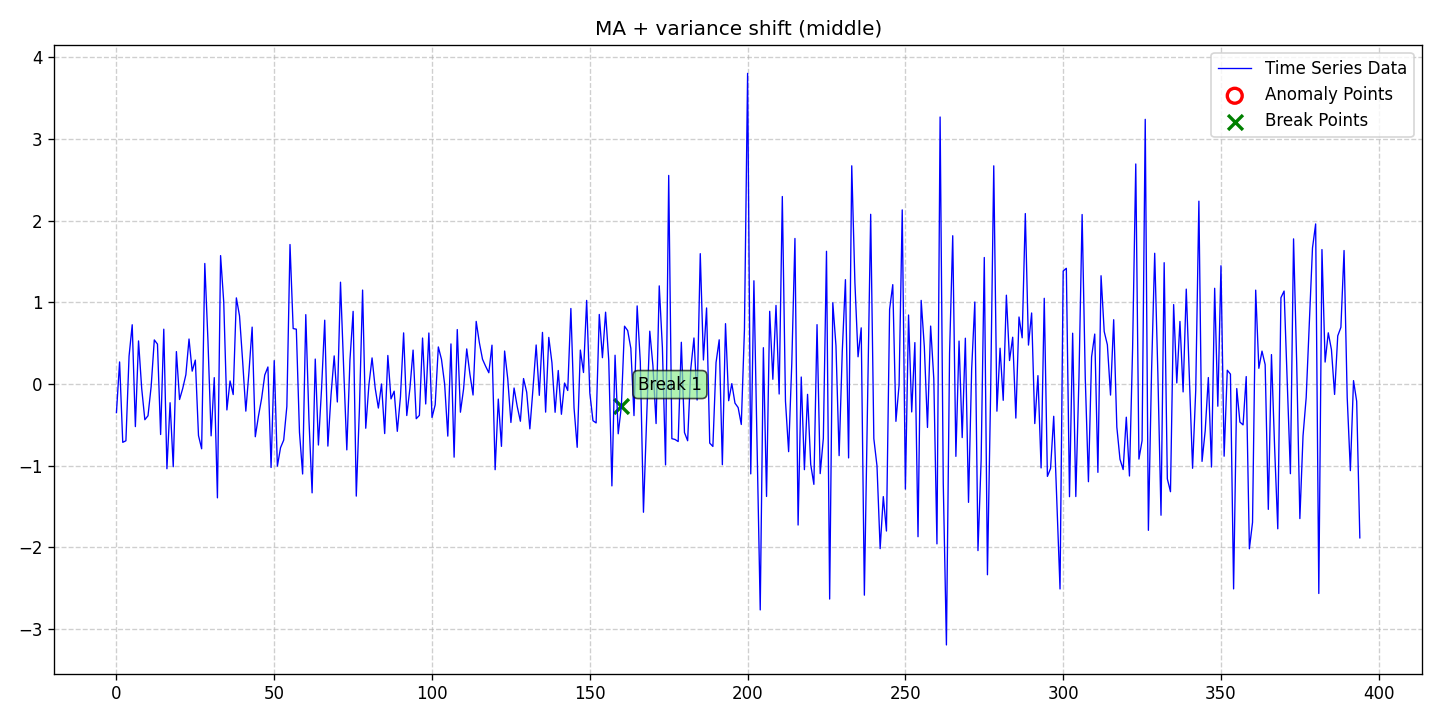

The table this chart was drawn from, first rows:
date, data, stationary, det_lin_up, det_lin_down, det_quad, det_cubic, det_exp, det_damped, stoc_trend, volatility, single_seas, multiple_seas, point_anom_single, point_anom_multi, collect_anom, context_anom, mean_shift, var_shift, trend_shift, point_anom_count, point_anom_location, point_anom_point, collect_anom_count
2020-01-01, -0.3507, 0, 0, 0, 0, 0, 0, 0, 0, 0, 0, 0, 0, 0, 0, 0, 0, 1, 0, 0, none, , 0
2020-01-02, 0.27, 0, 0, 0, 0, 0, 0, 0, 0, 0, 0, 0, 0, 0, 0, 0, 0, 1, 0, 0, none, , 0
2020-01-03, -0.7148, 0, 0, 0, 0, 0, 0, 0, 0, 0, 0, 0, 0, 0, 0, 0, 0, 1, 0, 0, none, , 0
2020-01-04, -0.6958, 0, 0, 0, 0, 0, 0, 0, 0, 0, 0, 0, 0, 0, 0, 0, 0, 1, 0, 0, none, , 0
2020-01-05, 0.3413, 0, 0, 0, 0, 0, 0, 0, 0, 0, 0, 0, 0, 0, 0, 0, 0, 1, 0, 0, none, , 0
2020-01-06, 0.7254, 0, 0, 0, 0, 0, 0, 0, 0, 0, 0, 0, 0, 0, 0, 0, 0, 1, 0, 0, none, , 0
2020-01-07, -0.5222, 0, 0, 0, 0, 0, 0, 0, 0, 0, 0, 0, 0, 0, 0, 0, 0, 1, 0, 0, none, , 0
2020-01-08, 0.5273, 0, 0, 0, 0, 0, 0, 0, 0, 0, 0, 0, 0, 0, 0, 0, 0, 1, 0, 0, none, , 0
2020-01-09, -0.05329, 0, 0, 0, 0, 0, 0, 0, 0, 0, 0, 0, 0, 0, 0, 0, 0, 1, 0, 0, none, , 0
2020-01-10, -0.4378, 0, 0, 0, 0, 0, 0, 0, 0, 0, 0, 0, 0, 0, 0, 0, 0, 1, 0, 0, none, , 0
2020-01-11, -0.3894, 0, 0, 0, 0, 0, 0, 0, 0, 0, 0, 0, 0, 0, 0, 0, 0, 1, 0, 0, none, , 0
2020-01-12, -0.03088, 0, 0, 0, 0, 0, 0, 0, 0, 0, 0, 0, 0, 0, 0, 0, 0, 1, 0, 0, none, , 0
2020-01-13, 0.5395, 0, 0, 0, 0, 0, 0, 0, 0, 0, 0, 0, 0, 0, 0, 0, 0, 1, 0, 0, none, , 0
2020-01-14, 0.4883, 0, 0, 0, 0, 0, 0, 0, 0, 0, 0, 0, 0, 0, 0, 0, 0, 1, 0, 0, none, , 0
2020-01-15, -0.619, 0, 0, 0, 0, 0, 0, 0, 0, 0, 0, 0, 0, 0, 0, 0, 0, 1, 0, 0, none, , 0
2020-01-16, 0.6711, 0, 0, 0, 0, 0, 0, 0, 0, 0, 0, 0, 0, 0, 0, 0, 0, 1, 0, 0, none, , 0
2020-01-17, -1.038, 0, 0, 0, 0, 0, 0, 0, 0, 0, 0, 0, 0, 0, 0, 0, 0, 1, 0, 0, none, , 0
2020-01-18, -0.2297, 0, 0, 0, 0, 0, 0, 0, 0, 0, 0, 0, 0, 0, 0, 0, 0, 1, 0, 0, none, , 0
2020-01-19, -1.014, 0, 0, 0, 0, 0, 0, 0, 0, 0, 0, 0, 0, 0, 0, 0, 0, 1, 0, 0, none, , 0
2020-01-20, 0.3967, 0, 0, 0, 0, 0, 0, 0, 0, 0, 0, 0, 0, 0, 0, 0, 0, 1, 0, 0, none, , 0
2020-01-21, -0.1903, 0, 0, 0, 0, 0, 0, 0, 0, 0, 0, 0, 0, 0, 0, 0, 0, 1, 0, 0, none, , 0
2020-01-22, -0.05559, 0, 0, 0, 0, 0, 0, 0, 0, 0, 0, 0, 0, 0, 0, 0, 0, 1, 0, 0, none, , 0
2020-01-23, 0.1136, 0, 0, 0, 0, 0, 0, 0, 0, 0, 0, 0, 0, 0, 0, 0, 0, 1, 0, 0, none, , 0
2020-01-24, 0.5508, 0, 0, 0, 0, 0, 0, 0, 0, 0, 0, 0, 0, 0, 0, 0, 0, 1, 0, 0, none, , 0
2020-01-25, 0.157, 0, 0, 0, 0, 0, 0, 0, 0, 0, 0, 0, 0, 0, 0, 0, 0, 1, 0, 0, none, , 0
2020-01-26, 0.2926, 0, 0, 0, 0, 0, 0, 0, 0, 0, 0, 0, 0, 0, 0, 0, 0, 1, 0, 0, none, , 0
2020-01-27, -0.6319, 0, 0, 0, 0, 0, 0, 0, 0, 0, 0, 0, 0, 0, 0, 0, 0, 1, 0, 0, none, , 0
2020-01-28, -0.7939, 0, 0, 0, 0, 0, 0, 0, 0, 0, 0, 0, 0, 0, 0, 0, 0, 1, 0, 0, none, , 0
2020-01-29, 1.476, 0, 0, 0, 0, 0, 0, 0, 0, 0, 0, 0, 0, 0, 0, 0, 0, 1, 0, 0, none, , 0
2020-01-30, 0.5305, 0, 0, 0, 0, 0, 0, 0, 0, 0, 0, 0, 0, 0, 0, 0, 0, 1, 0, 0, none, , 0
2020-01-31, -0.6352, 0, 0, 0, 0, 0, 0, 0, 0, 0, 0, 0, 0, 0, 0, 0, 0, 1, 0, 0, none, , 0
2020-02-01, 0.07756, 0, 0, 0, 0, 0, 0, 0, 0, 0, 0, 0, 0, 0, 0, 0, 0, 1, 0, 0, none, , 0
2020-02-02, -1.395, 0, 0, 0, 0, 0, 0, 0, 0, 0, 0, 0, 0, 0, 0, 0, 0, 1, 0, 0, none, , 0
2020-02-03, 1.573, 0, 0, 0, 0, 0, 0, 0, 0, 0, 0, 0, 0, 0, 0, 0, 0, 1, 0, 0, none, , 0
2020-02-04, 1.004, 0, 0, 0, 0, 0, 0, 0, 0, 0, 0, 0, 0, 0, 0, 0, 0, 1, 0, 0, none, , 0
2020-02-05, -0.3181, 0, 0, 0, 0, 0, 0, 0, 0, 0, 0, 0, 0, 0, 0, 0, 0, 1, 0, 0, none, , 0
2020-02-06, 0.03701, 0, 0, 0, 0, 0, 0, 0, 0, 0, 0, 0, 0, 0, 0, 0, 0, 1, 0, 0, none, , 0
2020-02-07, -0.1297, 0, 0, 0, 0, 0, 0, 0, 0, 0, 0, 0, 0, 0, 0, 0, 0, 1, 0, 0, none, , 0
2020-02-08, 1.055, 0, 0, 0, 0, 0, 0, 0, 0, 0, 0, 0, 0, 0, 0, 0, 0, 1, 0, 0, none, , 0
2020-02-09, 0.8342, 0, 0, 0, 0, 0, 0, 0, 0, 0, 0, 0, 0, 0, 0, 0, 0, 1, 0, 0, none, , 0
2020-02-10, 0.2744, 0, 0, 0, 0, 0, 0, 0, 0, 0, 0, 0, 0, 0, 0, 0, 0, 1, 0, 0, none, , 0
2020-02-11, -0.3328, 0, 0, 0, 0, 0, 0, 0, 0, 0, 0, 0, 0, 0, 0, 0, 0, 1, 0, 0, none, , 0
2020-02-12, 0.1504, 0, 0, 0, 0, 0, 0, 0, 0, 0, 0, 0, 0, 0, 0, 0, 0, 1, 0, 0, none, , 0
2020-02-13, 0.6964, 0, 0, 0, 0, 0, 0, 0, 0, 0, 0, 0, 0, 0, 0, 0, 0, 1, 0, 0, none, , 0
2020-02-14, -0.6464, 0, 0, 0, 0, 0, 0, 0, 0, 0, 0, 0, 0, 0, 0, 0, 0, 1, 0, 0, none, , 0
2020-02-15, -0.3942, 0, 0, 0, 0, 0, 0, 0, 0, 0, 0, 0, 0, 0, 0, 0, 0, 1, 0, 0, none, , 0
2020-02-16, -0.1787, 0, 0, 0, 0, 0, 0, 0, 0, 0, 0, 0, 0, 0, 0, 0, 0, 1, 0, 0, none, , 0
2020-02-17, 0.1096, 0, 0, 0, 0, 0, 0, 0, 0, 0, 0, 0, 0, 0, 0, 0, 0, 1, 0, 0, none, , 0
2020-02-18, 0.2081, 0, 0, 0, 0, 0, 0, 0, 0, 0, 0, 0, 0, 0, 0, 0, 0, 1, 0, 0, none, , 0
2020-02-19, -1.023, 0, 0, 0, 0, 0, 0, 0, 0, 0, 0, 0, 0, 0, 0, 0, 0, 1, 0, 0, none, , 0
2020-02-20, 0.2859, 0, 0, 0, 0, 0, 0, 0, 0, 0, 0, 0, 0, 0, 0, 0, 0, 1, 0, 0, none, , 0
2020-02-21, -1.007, 0, 0, 0, 0, 0, 0, 0, 0, 0, 0, 0, 0, 0, 0, 0, 0, 1, 0, 0, none, , 0
2020-02-22, -0.7799, 0, 0, 0, 0, 0, 0, 0, 0, 0, 0, 0, 0, 0, 0, 0, 0, 1, 0, 0, none, , 0
2020-02-23, -0.6879, 0, 0, 0, 0, 0, 0, 0, 0, 0, 0, 0, 0, 0, 0, 0, 0, 1, 0, 0, none, , 0
2020-02-24, -0.2755, 0, 0, 0, 0, 0, 0, 0, 0, 0, 0, 0, 0, 0, 0, 0, 0, 1, 0, 0, none, , 0
2020-02-25, 1.708, 0, 0, 0, 0, 0, 0, 0, 0, 0, 0, 0, 0, 0, 0, 0, 0, 1, 0, 0, none, , 0
2020-02-26, 0.679, 0, 0, 0, 0, 0, 0, 0, 0, 0, 0, 0, 0, 0, 0, 0, 0, 1, 0, 0, none, , 0
2020-02-27, 0.6711, 0, 0, 0, 0, 0, 0, 0, 0, 0, 0, 0, 0, 0, 0, 0, 0, 1, 0, 0, none, , 0
2020-02-28, -0.5926, 0, 0, 0, 0, 0, 0, 0, 0, 0, 0, 0, 0, 0, 0, 0, 0, 1, 0, 0, none, , 0
2020-02-29, -1.103, 0, 0, 0, 0, 0, 0, 0, 0, 0, 0, 0, 0, 0, 0, 0, 0, 1, 0, 0, none, , 0
... 335 more rows
